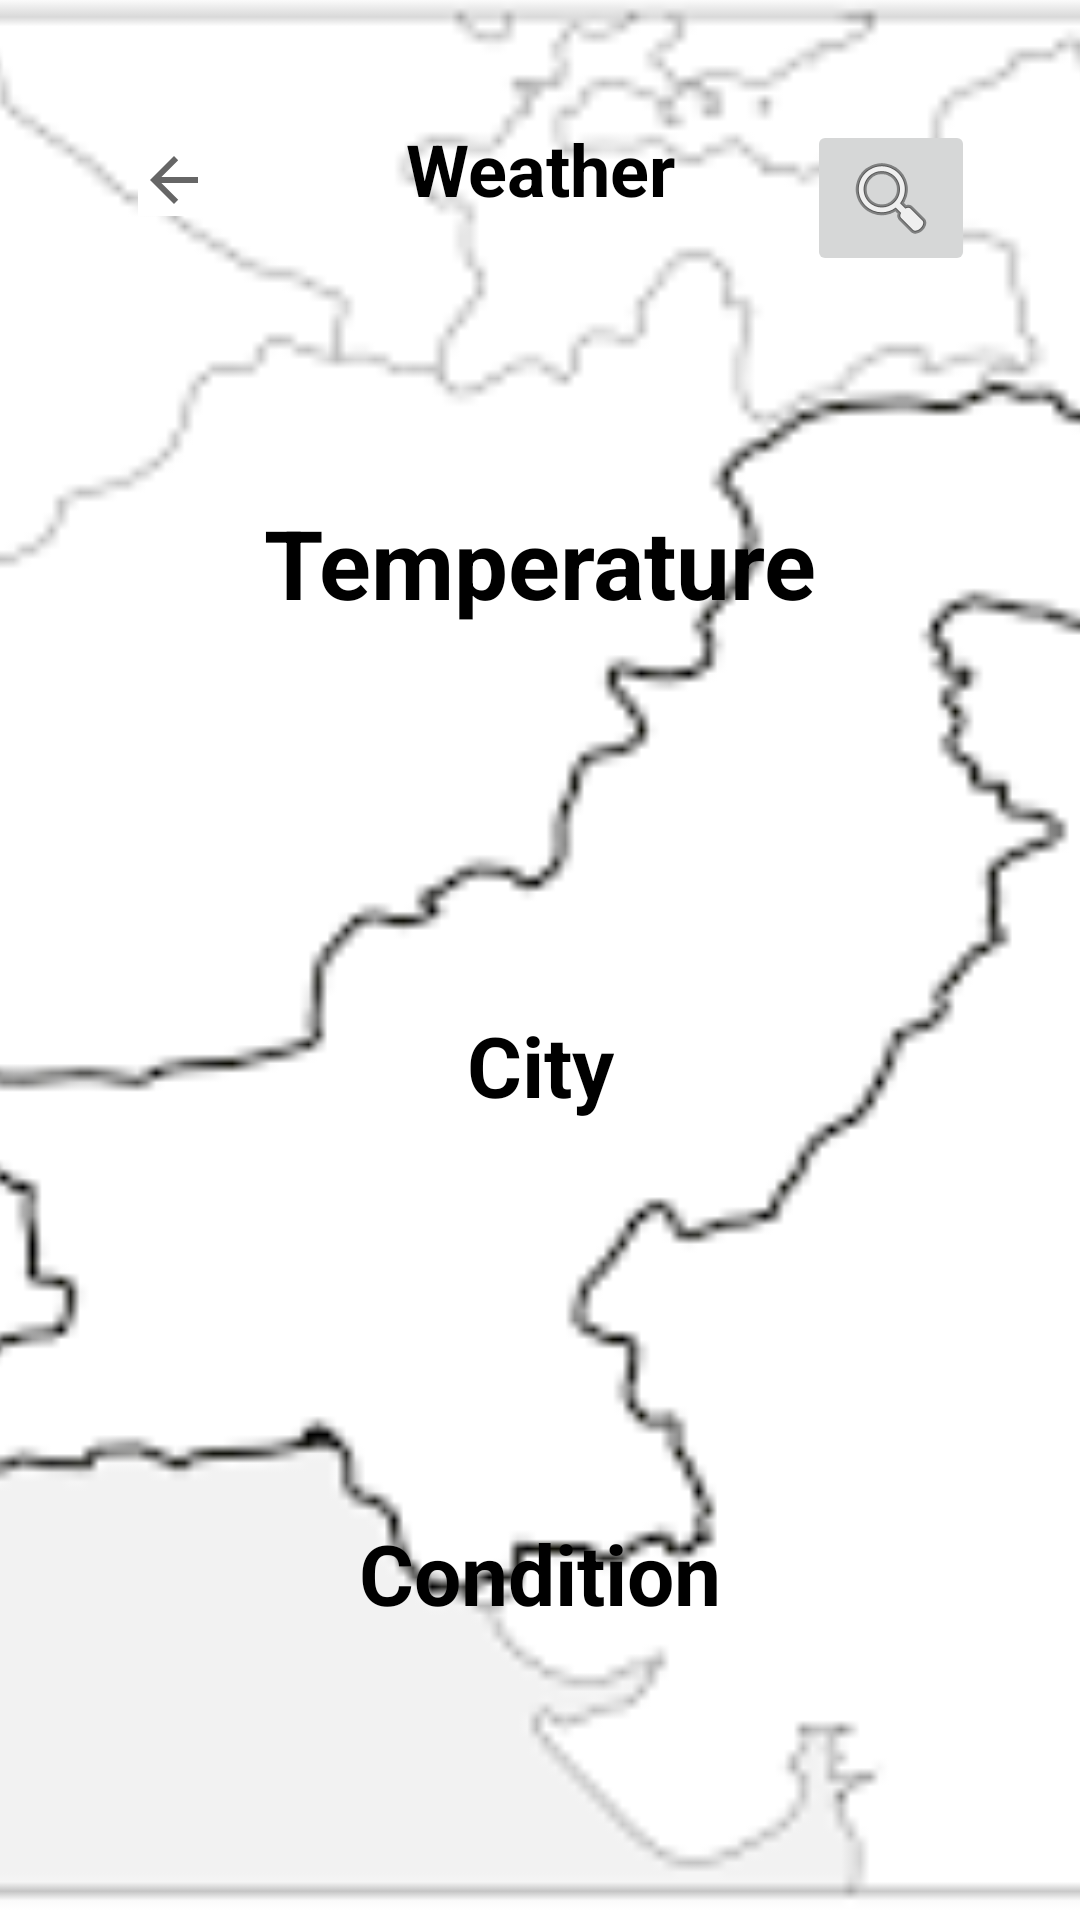

Android layout source for this screen:
<!-- AndroidManifest.xml: application theme AppTheme -->
<!-- res/layout/activity_weather.xml -->
<?xml version="1.0" encoding="utf-8"?>
<androidx.constraintlayout.widget.ConstraintLayout xmlns:android="http://schemas.android.com/apk/res/android"
    xmlns:app="http://schemas.android.com/apk/res-auto"
    xmlns:tools="http://schemas.android.com/tools"
    android:layout_width="match_parent"
    android:layout_height="match_parent"
    tools:context=".Weather.weather">

    <ImageView
        android:id="@+id/imageView8"
        android:layout_width="685dp"
        android:layout_height="1058dp"
        android:src="@drawable/a3"

        app:layout_constraintBottom_toBottomOf="parent"
        app:layout_constraintEnd_toEndOf="parent"
        app:layout_constraintStart_toStartOf="parent"
        app:layout_constraintTop_toTopOf="parent"
        app:layout_constraintVertical_bias="0.441" />

    <TextView
        android:id="@+id/city"
        android:layout_width="wrap_content"
        android:layout_height="wrap_content"
        android:layout_marginTop="148dp"
        android:layout_marginBottom="147dp"
        android:text="City"
        android:textColor="#000000"
        android:textSize="28sp"
        android:textStyle="bold"
        app:layout_constraintBottom_toBottomOf="@+id/cond"
        app:layout_constraintEnd_toEndOf="parent"
        app:layout_constraintStart_toStartOf="parent"
        app:layout_constraintTop_toTopOf="@+id/temp" />

    <TextView
        android:id="@+id/temp"
        android:layout_width="wrap_content"
        android:layout_height="wrap_content"
        android:layout_marginTop="74dp"
        android:text="@string/temperature"
        android:textColor="#000000"
        android:textSize="32sp"
        android:textStyle="bold"
        app:layout_constraintEnd_toEndOf="parent"
        app:layout_constraintStart_toStartOf="parent"
        app:layout_constraintTop_toBottomOf="@+id/search"
        tools:text="Temperature" />

    <TextView
        android:id="@+id/cond"
        android:layout_width="wrap_content"
        android:layout_height="wrap_content"
        android:layout_marginBottom="97dp"
        android:text="Condition"
        android:textColor="#000000"
        android:textSize="28sp"
        android:textStyle="bold"
        app:layout_constraintBottom_toBottomOf="parent"
        app:layout_constraintEnd_toEndOf="parent"
        app:layout_constraintStart_toStartOf="parent" />

    <ImageButton
        android:id="@+id/search"
        android:layout_width="wrap_content"
        android:layout_height="wrap_content"
        android:layout_marginTop="40dp"
        android:layout_marginEnd="35dp"
        android:contentDescription="@string/changeCity"
        app:layout_constraintEnd_toEndOf="parent"
        app:layout_constraintTop_toTopOf="parent"
        app:srcCompat="@android:drawable/ic_menu_search" />

    <ImageButton
        android:id="@+id/back"
        android:layout_width="wrap_content"
        android:layout_height="wrap_content"
        android:layout_marginStart="46dp"
        android:layout_marginTop="48dp"
        android:background="#FFFFFF"
        android:contentDescription="@string/back"
        app:layout_constraintStart_toStartOf="parent"
        app:layout_constraintTop_toTopOf="parent"
        app:srcCompat="?attr/homeAsUpIndicator" />

    <TextView
        android:id="@+id/whead"
        android:layout_width="wrap_content"
        android:layout_height="wrap_content"
        android:layout_marginTop="40dp"
        android:text="Weather"
        android:textColor="#000000"
        android:textSize="24sp"
        android:textStyle="bold"
        app:layout_constraintEnd_toEndOf="parent"
        app:layout_constraintStart_toStartOf="parent"
        app:layout_constraintTop_toTopOf="parent" />

</androidx.constraintlayout.widget.ConstraintLayout>
<!-- resources referenced by this layout -->
<resources>
  <!-- drawable a3: png bitmap (drawable, 5037 bytes) -->
  <string name="back">back</string>
  <string name="changeCity">TODO</string>
  <string name="temperature">Temperature</string>
</resources>
